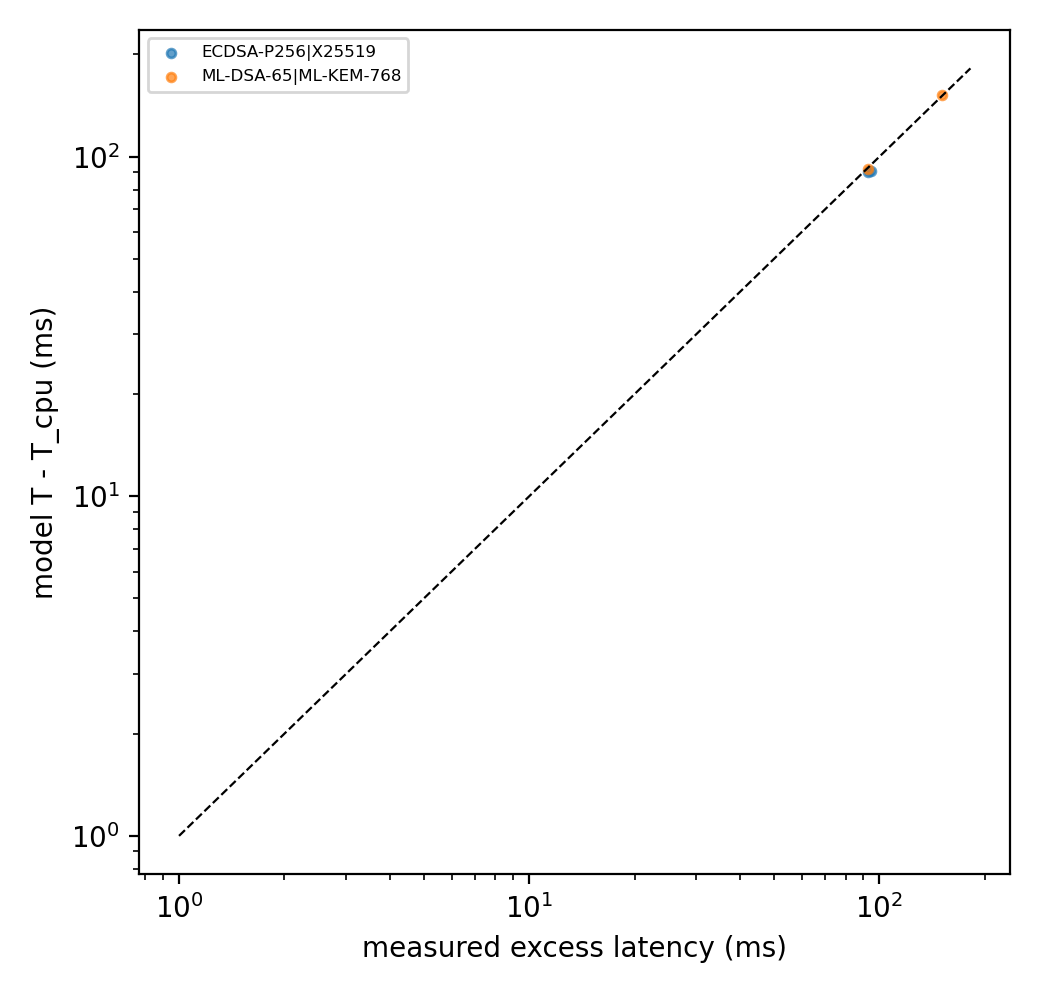

The data file committed next to this chart (first rows):
topology, suite, depth, mtls, req, resp, rtt_ms, rate_mbps, loss_pct, mtu, icw, cc, net_id, n, n_all, med, p10, p90, mean, hs_med, bytes, mss, cwnd0, retrans
direct, ML-DSA-65|ML-KEM-768, 3, 1, 302, 222, 30, 100, 0, 1500, 10, reno, shaped, 10, 10, 160.8, 158.6, 164.4, 161.2, 97.82, 46287, 1440, 10, 0.0
direct, ECDSA-P256|X25519, 1, 1, 302, 222, 30, 100, 0, 1500, 10, reno, shaped, 10, 10, 95.92, 94.9, 96.59, 95.75, 64.2, 3472, 1440, 10, 0.0
direct, ML-DSA-65|ML-KEM-768, 1, 1, 302, 222, 30, 100, 0, 1500, 10, reno, shaped, 10, 10, 100.4, 98.36, 103.2, 100.6, 68.26, 22399, 1440, 10, 0.0
direct, ECDSA-P256|X25519, 3, 1, 302, 222, 30, 100, 0, 1500, 10, reno, shaped, 10, 10, 98.01, 96.08, 100.2, 97.71, 65.68, 6820, 1440, 10, 0.0
